3-way image classification set "mantarlar" from GitHub (akatakan/Edible-Mushroom-Classifier); label vocabulary: yenebilen, yenilebilen, zehirli.

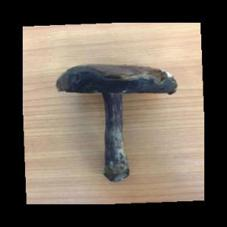
Label: yenebilen

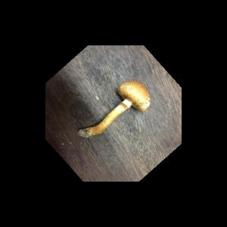
Label: zehirli

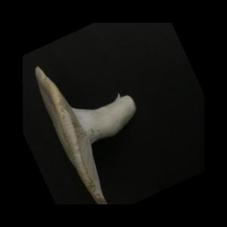
Label: yenilebilen

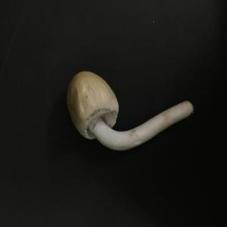
Label: yenebilen

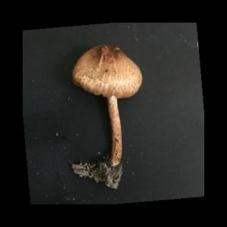
Label: zehirli

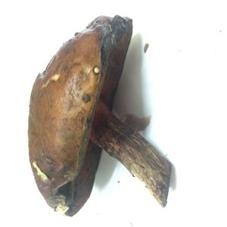
Label: yenebilen
